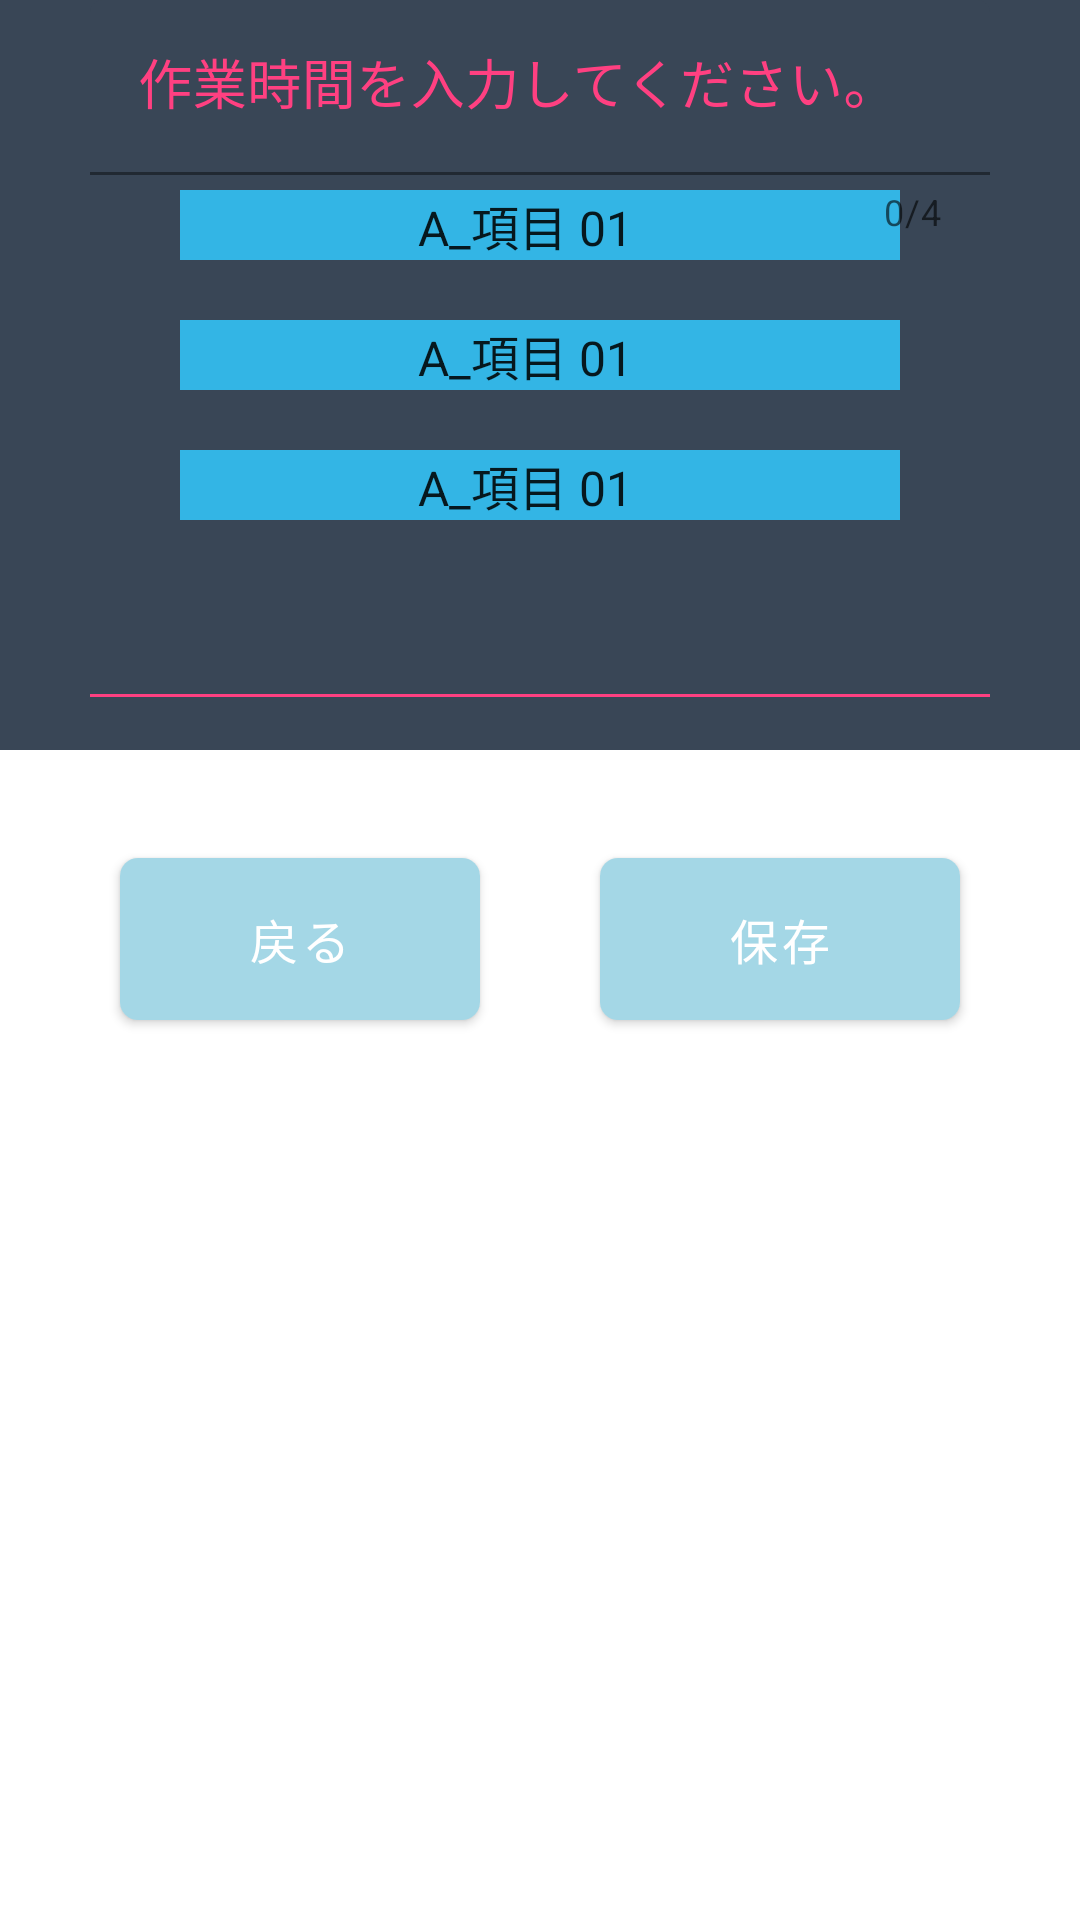

Write the Android layout XML for this screen, with the resource values it uses.
<!-- AndroidManifest.xml: application theme AppTheme -->
<!-- res/layout/list_operation.xml -->
<?xml version="1.0" encoding="utf-8"?>

<ScrollView xmlns:android="http://schemas.android.com/apk/res/android"
    xmlns:tools="http://schemas.android.com/tools"
    android:layout_width="match_parent"
    android:layout_height="match_parent"
    xmlns:app="http://schemas.android.com/apk/res-auto"
    android:isScrollContainer="false"
    android:id="@+id/operation_con_view"
    >

    <LinearLayout
        android:id="@+id/LinearLayout_002"
        android:orientation="vertical"
        android:layout_height="fill_parent"
        android:layout_width="fill_parent"
        android:paddingBottom="30dp"
        >

        <androidx.constraintlayout.widget.ConstraintLayout
            android:id="@+id/list_qr_const_01"
            android:layout_width="match_parent"
            android:layout_height="match_parent">

        <FrameLayout
                android:id="@+id/list_select_header_view"
                android:layout_width="match_parent"
                android:layout_height="250dp"
                android:background="@color/main_back_01"
                app:layout_constraintLeft_toLeftOf="parent"
                app:layout_constraintTop_toTopOf="parent" >

        <androidx.constraintlayout.widget.ConstraintLayout
            android:id="@+id/co_03"
            android:layout_width="match_parent"
            android:layout_height="match_parent">

            <Spinner
                android:id="@+id/list_spinner_01"
                android:entries="@array/list"
                android:layout_width="240dp"
                android:layout_height="wrap_content"
                android:spinnerMode="dialog"
                android:textAlignment="center"
                android:background="@android:color/holo_blue_light"
                android:paddingRight="10dp"
                app:layout_constraintLeft_toLeftOf="parent"
                app:layout_constraintRight_toRightOf="parent"
                app:layout_constraintTop_toTopOf="parent"
                android:layout_marginTop="20dp"
                />

            <Spinner
                android:id="@+id/list_spinner_02"
                android:entries="@array/list"
                android:layout_width="240dp"
                android:layout_height="wrap_content"
                android:spinnerMode="dialog"
                android:textAlignment="center"
                android:background="@android:color/holo_blue_light"
                android:paddingRight="10dp"
                app:layout_constraintTop_toBottomOf="@+id/list_spinner_01"
                app:layout_constraintLeft_toLeftOf="parent"
                app:layout_constraintRight_toRightOf="parent"
                android:layout_marginTop="20dp"
                />

            <Spinner
                android:id="@+id/list_spinner_03"
                android:entries="@array/list"
                android:layout_width="240dp"
                android:layout_height="wrap_content"
                android:spinnerMode="dialog"
                android:textAlignment="center"
                android:background="@android:color/holo_blue_light"
                android:paddingRight="10dp"
                app:layout_constraintTop_toBottomOf="@+id/list_spinner_02"
                app:layout_constraintLeft_toLeftOf="parent"
                app:layout_constraintRight_toRightOf="parent"
                android:layout_marginTop="20dp"
                />

            <Spinner
                android:id="@+id/list_spinner_04"
                android:entries="@array/list"
                android:layout_width="240dp"
                android:layout_height="wrap_content"
                android:spinnerMode="dialog"
                android:textAlignment="center"
                android:background="@android:color/holo_blue_light"
                android:paddingRight="10dp"
                app:layout_constraintTop_toBottomOf="@+id/list_spinner_03"
                app:layout_constraintLeft_toLeftOf="parent"
                app:layout_constraintRight_toRightOf="parent"
                android:layout_marginTop="20dp"
                />

            
            <TextView
                android:id="@+id/list_get_spiiner_text"
                android:layout_width="match_parent"
                android:layout_height="wrap_content"
                app:layout_constraintTop_toBottomOf="@+id/list_spinner_04"
                app:layout_constraintRight_toLeftOf="@+id/hinmei_label_text"
                app:layout_constraintLeft_toLeftOf="parent"
                android:text=""
                android:background="@drawable/bg_border_bottom"
                android:textColor="#ffffff"
                android:paddingBottom="10dp"
                android:layout_marginHorizontal="30dp"
                android:layout_marginTop="30dp"
                />

        </androidx.constraintlayout.widget.ConstraintLayout>
        </FrameLayout>



            
            <com.google.android.material.textfield.TextInputLayout
                android:id="@+id/list_select_input_box"
                android:layout_width="match_parent"
                android:layout_height="wrap_content"
                app:layout_constraintTop_toBottomOf="@+id/list_get_spiiner_text"
                app:layout_constraintLeft_toLeftOf="parent"
                android:layout_marginTop="30dp"
                app:errorEnabled="true"
                app:counterEnabled="true"
                app:counterMaxLength="4"
                app:hintEnabled="true"
                app:hintAnimationEnabled="true"
                app:boxStrokeColor="@color/colorPinku"
                android:paddingHorizontal="30dp"
                android:textColorHint="#FF4081"
                app:boxBackgroundColor="@color/main_back_01"
                >

                <com.google.android.material.textfield.TextInputEditText
                    android:id="@+id/list_select_input_01"
                    android:layout_width="match_parent"
                    android:layout_height="wrap_content"
                    android:textColor="#ffffff"
                    android:hint="作業時間を入力してください。"
                    android:imeOptions="actionDone"
                    android:inputType="textEmailAddress"
                    android:maxLength="4"
                    android:maxLines="1"
                    android:textSize="18sp"
                    />

            </com.google.android.material.textfield.TextInputLayout>

            

            

            <com.google.android.material.button.MaterialButton
                android:id="@+id/list_select_back_btn"
                android:layout_width="120dp"
                android:layout_height="66dp"
                android:layout_gravity="bottom"
                android:text="戻る"
                android:textAppearance="@style/TextAppearance.MaterialComponents.Button"
                android:textSize="16dp"
                app:backgroundTint="#a4d7e6"
                app:cornerRadius="6dp"
                android:layout_marginTop="30dp"
                app:layout_constraintLeft_toLeftOf="parent"
                app:layout_constraintRight_toLeftOf="@+id/list_select_save_btn"
                app:layout_constraintTop_toBottomOf="@+id/list_select_header_view" />

            <com.google.android.material.button.MaterialButton
                android:id="@+id/list_select_save_btn"
                app:layout_constraintTop_toBottomOf="@+id/list_select_header_view"
                app:layout_constraintRight_toRightOf="parent"
                app:layout_constraintLeft_toRightOf="@+id/list_select_back_btn"
                app:layout_constraintBaseline_toBaselineOf="@+id/list_select_back_btn"
                android:layout_width="120dp"
                android:layout_height="66dp"
                android:layout_gravity="bottom"
                android:text="保存"
                android:textAppearance="@style/TextAppearance.MaterialComponents.Button"
                app:backgroundTint="#a4d7e6"
                app:cornerRadius="6dp"
                android:layout_marginTop="0dp"
                android:textSize="16dp"
                />

        </androidx.constraintlayout.widget.ConstraintLayout>

    </LinearLayout>

</ScrollView>
<!-- resources referenced by this layout -->
<resources>
  <string-array name="list">
          <item>A_項目 01</item>
          <item>A_項目 02</item>
          <item>A_項目 03</item>
          <item>A_項目 04</item>
          <item>A_項目 05</item>
          <item>A_項目 06</item>
      </string-array>
  <color name="colorPinku">#FF4081</color>
  <color name="main_back_01">#394656</color>
  <!-- drawable bg_border_bottom (drawable) -->
  <?xml version="1.0" encoding="utf-8"?>
  
  <layer-list xmlns:android="http://schemas.android.com/apk/res/android">
      <item
          android:right="-2dp"
          android:top="-2dp"
          android:left="-2dp"
          android:bottom="0dp">
          <shape>
              <stroke
                  android:width="1dp"
                  android:color="@color/colorPinku" />
          </shape>
      </item>
  </layer-list>
  <style name="AppTheme" parent="Theme.MaterialComponents.Light.DarkActionBar">
          
          <item name="colorPrimary">@color/colorPrimary</item>
          <item name="colorPrimaryDark">@color/colorPrimaryDark</item>
          <item name="colorAccent">@color/colorAccent</item>
  
          <item name="actionMenuTextColor">@color/menu_color</item>
  
          <item name="android:alertDialogTheme">@style/Theme.AppCompat.Light.Dialog.Alert</item>
  
      </style>
  <color name="colorPrimary">#a4d7e6</color>
  <color name="colorPrimaryDark">#0092CA</color>
  <color name="colorAccent">#03DAC5</color>
  <color name="menu_color">#FF4081</color>
</resources>
